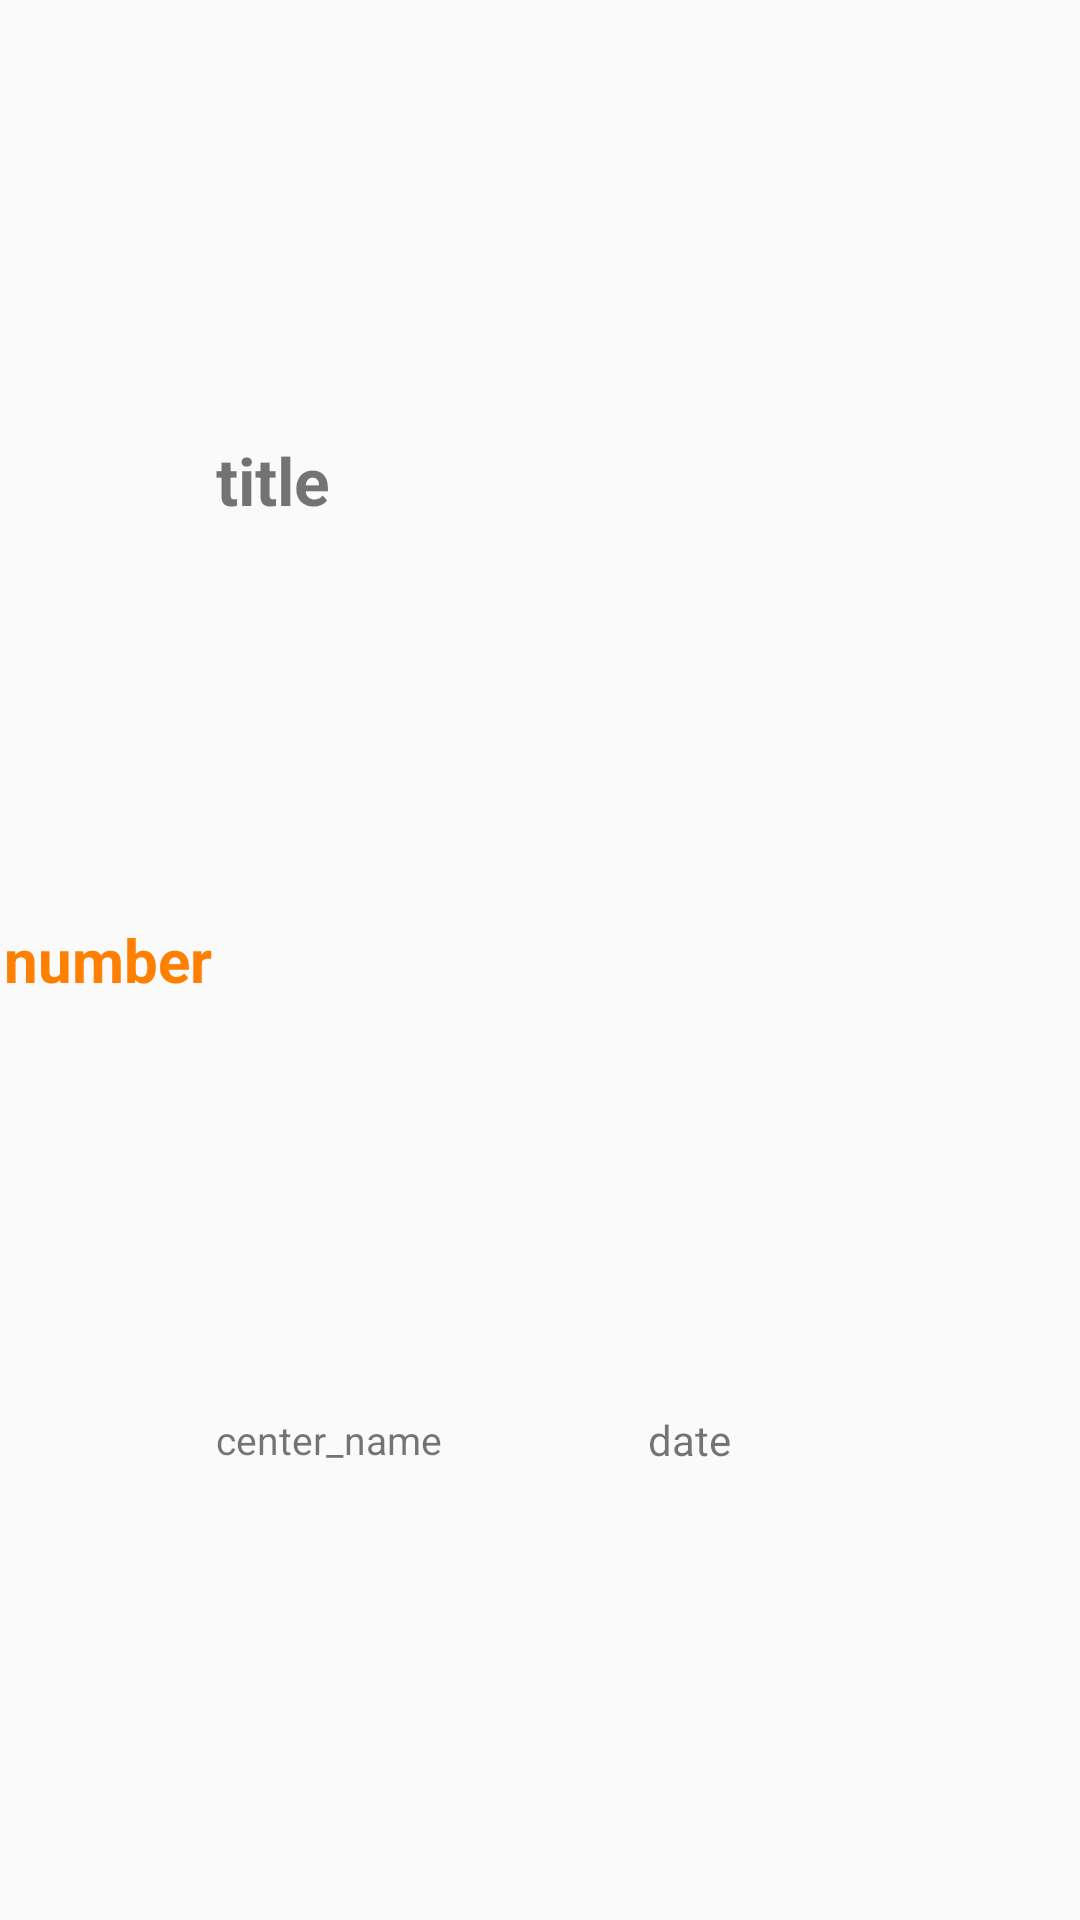

This screen was rendered from an Android layout file. Write that file and the resources it references.
<!-- AndroidManifest.xml: application theme AppTheme -->
<!-- res/layout/noticeview_item.xml -->
<?xml version="1.0" encoding="utf-8"?>
<LinearLayout xmlns:android="http://schemas.android.com/apk/res/android"
    android:id="@+id/noticeitem"
    android:layout_width="match_parent"
    android:layout_height="match_parent"
    android:onClick="onClick">

    <TextView
        android:id="@+id/num"
        android:layout_width="0dp"
        android:layout_height="match_parent"
        android:layout_weight="2"
        android:gravity="center"
        android:text="number"
        android:textColor="@color/colorOrange"
        android:textSize="20dp"
        android:textStyle="bold" />

    <LinearLayout
        android:layout_width="0dp"
        android:layout_height="match_parent"
        android:layout_weight="8"
        android:orientation="vertical">

        <TextView
            android:id="@+id/title"
            android:layout_width="match_parent"
            android:layout_height="0dp"
            android:layout_weight="1"
            android:ellipsize="marquee"
            android:gravity="center_vertical"
            android:singleLine="true"
            android:text="title"
            android:textSize="22dp"
            android:textStyle="bold" />

        <LinearLayout
            android:layout_width="match_parent"
            android:layout_height="0dp"
            android:layout_weight="1"
            android:orientation="horizontal">

            <TextView
                android:id="@+id/center"
                android:layout_width="match_parent"
                android:layout_height="match_parent"
                android:layout_weight="1"
                android:gravity="center_vertical"
                android:text="center_name"
                android:textSize="13dp" />

            <TextView
                android:id="@+id/date"
                android:layout_width="match_parent"
                android:layout_height="match_parent"
                android:layout_weight="1"
                android:gravity="center_vertical"
                android:text="date" />

        </LinearLayout>
    </LinearLayout>

</LinearLayout>
<!-- resources referenced by this layout -->
<resources>
  <color name="colorOrange">#FF7F00</color>
  <style name="AppTheme" parent="Theme.AppCompat.Light.NoActionBar">
          
          <item name="colorPrimary">@color/colorPrimary</item>
          <item name="colorPrimaryDark">@color/colorOrange</item>
          <item name="colorAccent">@color/colorAccent</item>
          <item name="bottomSheetDialogTheme">@style/AppBottomSheetDialogTheme</item>
      </style>
  <color name="colorPrimary">#6200EE</color>
  <color name="colorAccent">#03DAC5</color>
  <style name="AppBottomSheetDialogTheme" parent="Theme.Design.Light.BottomSheetDialog">
          <item name="bottomSheetStyle">@style/AppModalStyle</item>
      </style>
  <style name="AppModalStyle" parent="Widget.Design.BottomSheet.Modal">
          <item name="android:background">@drawable/round_border</item>
      </style>
  <!-- drawable round_border (drawable) -->
  <?xml version="1.0" encoding="utf-8"?>
  <shape xmlns:android="http://schemas.android.com/apk/res/android" android:shape="rectangle">
      <solid android:color="@color/colorOrange"/>
      <stroke
          android:width="1dp"
          android:color="@color/colorRealBlack"
          />
      <corners android:radius="10dip"
          android:topLeftRadius="8dp"
          android:topRightRadius="8dp"
          android:bottomLeftRadius="8dp"
          android:bottomRightRadius="8dp"
          />
  </shape>
  <color name="colorRealBlack">#000</color>
</resources>
